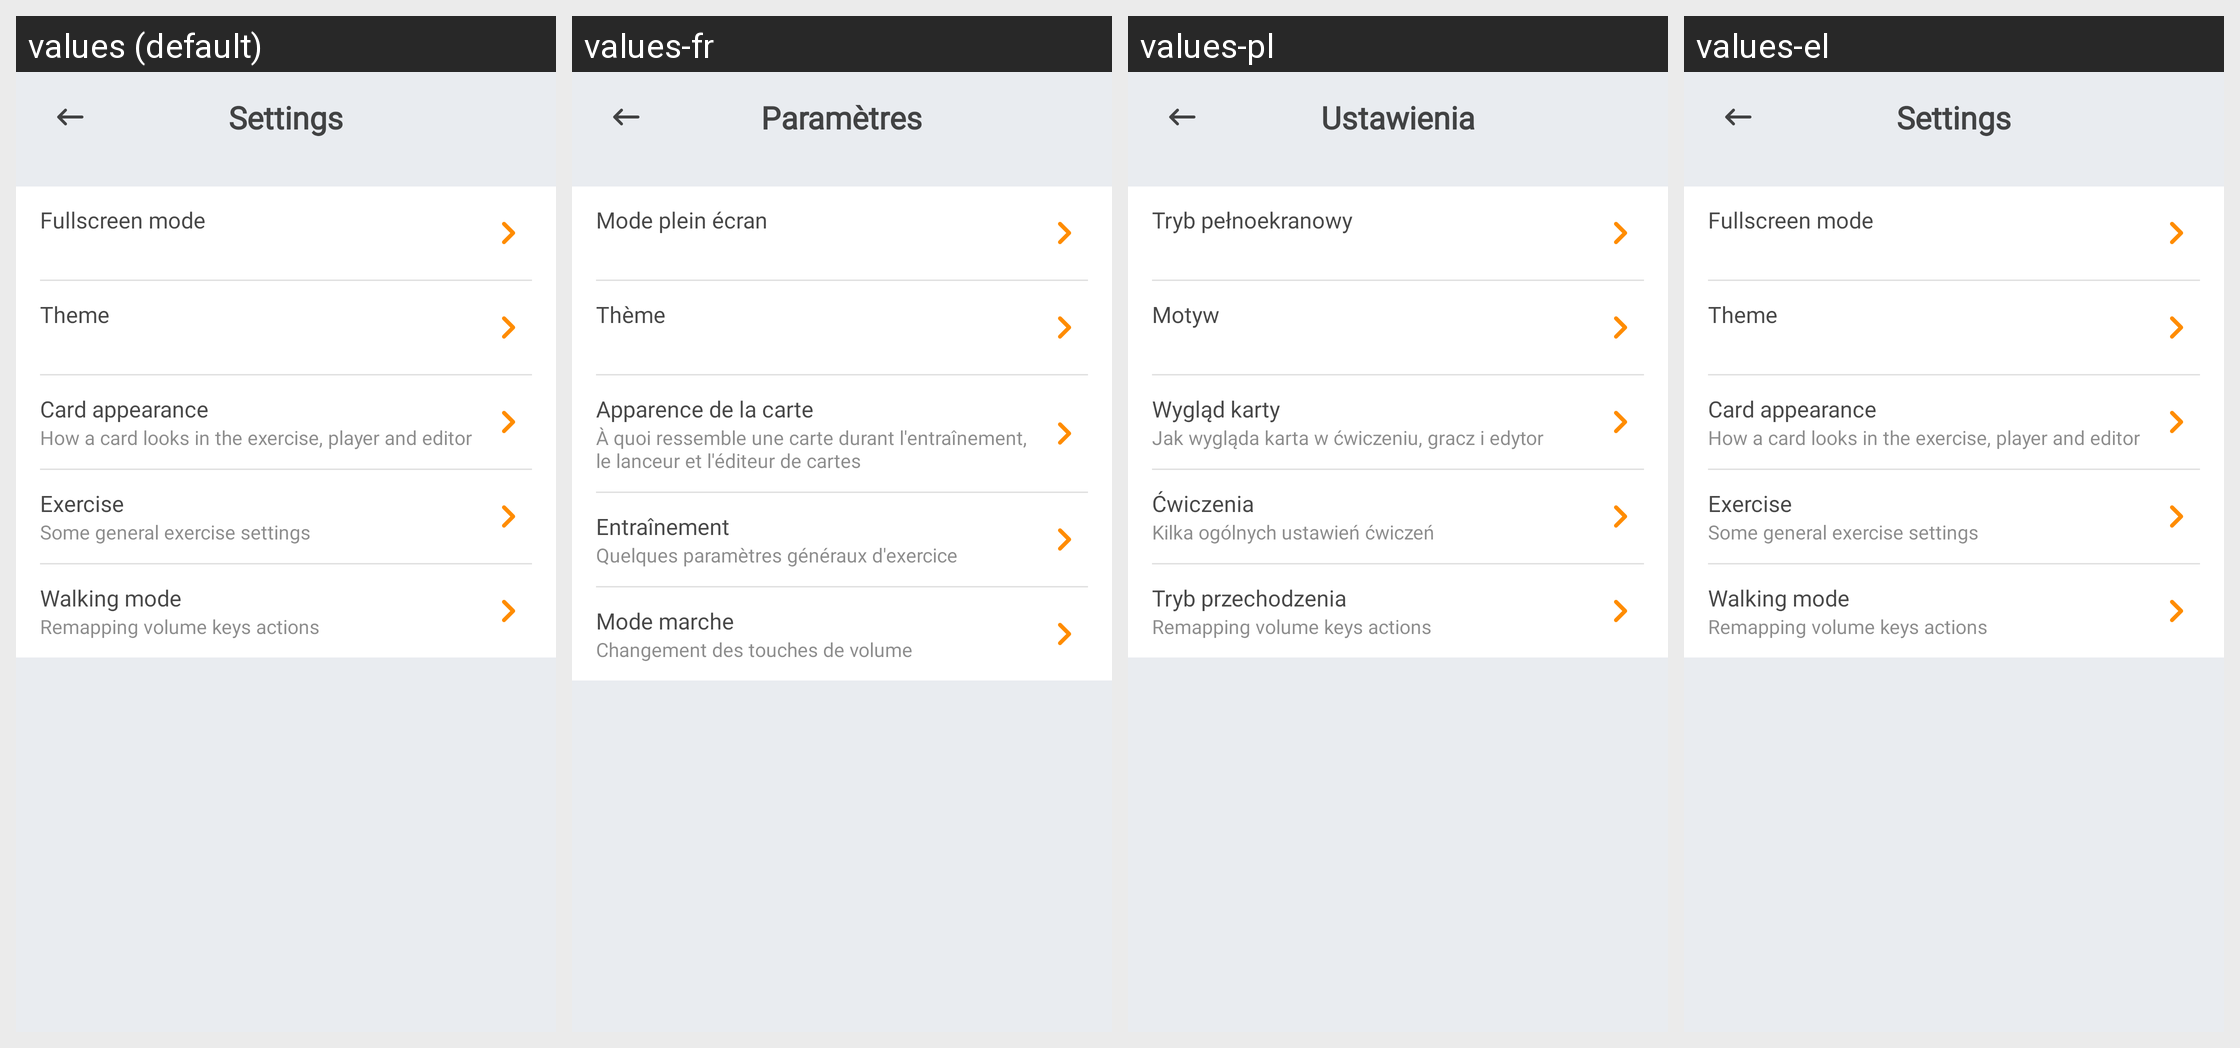

Translations of the strings shown on this Android screen, per locale in the grid:
Android screen res/layout/fragment_settings.xml rendered under 4 locales, left to right: values (default), values-fr, values-pl, values-el. Device: Nexus 5 (rendered at 1080×1920; each locale shown at half size, 540×960, under a caption strip naming it); theme AppTheme.
Other locales in the repository, not shown: values-cs, values-de, values-es, values-eu, values-hi, values-in, values-it, values-ne, values-nl, values-pt-rBR, values-pt-rPT, values-ru, values-tr, values-uk, values-vi, values-zh-rCN.
Strings drawn on this screen, with the default value and each locale's value (text and hints the layout hard-codes, and strings that could not be matched under every locale, appear in the picture but are not listed):

screen_title_settings
  values: Settings
  values-fr: Paramètres
  values-pl: Ustawienia
  values-el: Settings

text_fullscreen_settings_title
  values: Fullscreen mode
  values-fr: Mode plein écran
  values-pl: Tryb pełnoekranowy
  values-el: Fullscreen mode

text_theme_settings_title
  values: Theme
  values-fr: Thème
  values-pl: Motyw
  values-el: Theme

text_card_appearance_settings_title
  values: Card appearance
  values-fr: Apparence de la carte
  values-pl: Wygląd karty
  values-el: Card appearance

text_card_appearance_settings_description
  values: How a card looks in the exercise, player and editor
  values-fr: À quoi ressemble une carte durant l'entraînement, le lanceur et l'éditeur de cartes
  values-pl: Jak wygląda karta w ćwiczeniu, gracz i edytor
  values-el: How a card looks in the exercise, player and editor

text_exercise_settings_title
  values: Exercise
  values-fr: Entraînement
  values-pl: Ćwiczenia
  values-el: Exercise

text_exercise_settings_description
  values: Some general exercise settings
  values-fr: Quelques paramètres généraux d'exercice
  values-pl: Kilka ogólnych ustawień ćwiczeń
  values-el: Some general exercise settings

text_walking_mode_title
  values: Walking mode
  values-fr: Mode marche
  values-pl: Tryb przechodzenia
  values-el: Walking mode

text_walking_mode_settings_description
  values: Remapping volume keys actions
  values-fr: Changement des touches de volume
  values-pl: Remapping volume keys actions
  values-el: Remapping volume keys actions
